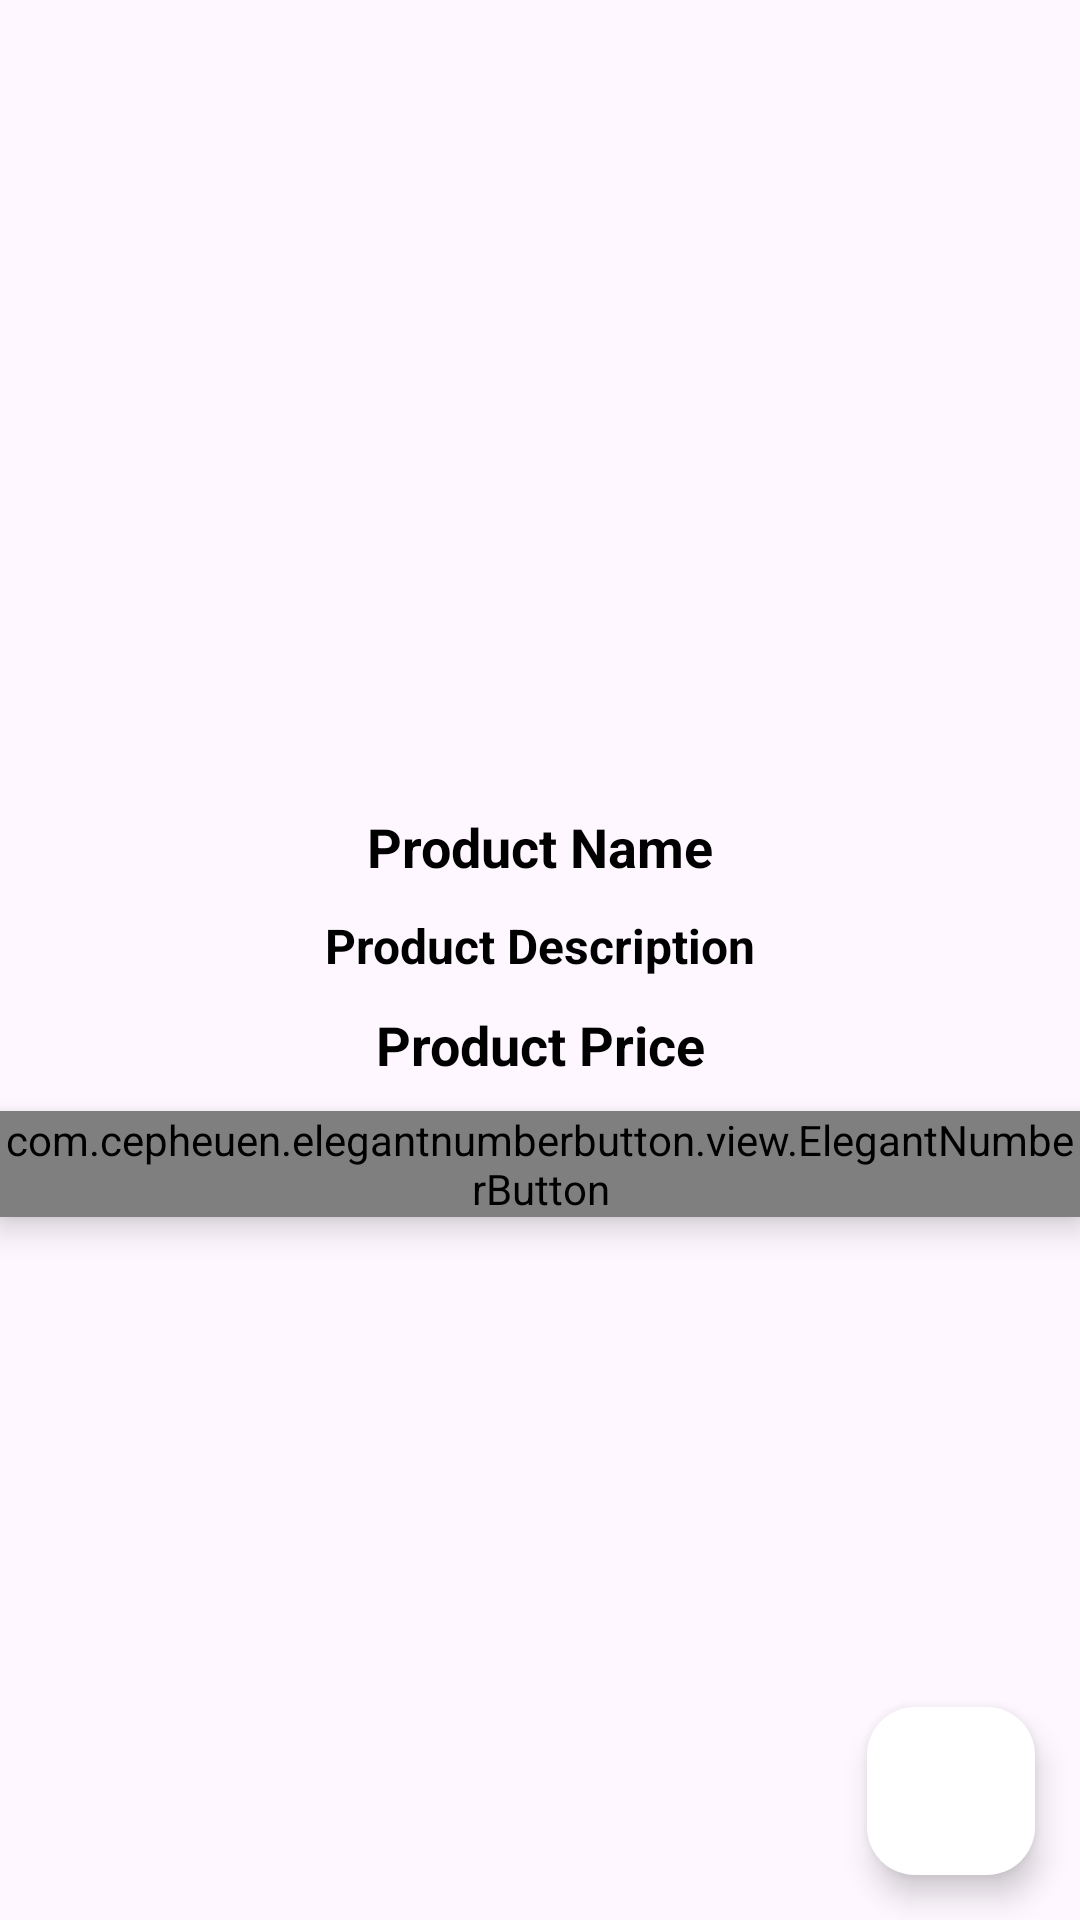

This screen was rendered from an Android layout file. Write that file and the resources it references.
<!-- AndroidManifest.xml: application theme Theme.ShinArena -->
<!-- res/layout/activity_product_details.xml -->
<?xml version="1.0" encoding="utf-8"?>
<RelativeLayout xmlns:android="http://schemas.android.com/apk/res/android"
    xmlns:app="http://schemas.android.com/apk/res-auto"
    xmlns:tools="http://schemas.android.com/tools"
    android:layout_width="match_parent"
    android:layout_height="match_parent"
    tools:context=".Buyers.ProductDetailsActivity">

    <ImageView
        android:layout_width="match_parent"
        android:layout_height="260dp"
        android:id="@+id/product_image_details"
        android:scaleType="centerCrop"/>

    <TextView
        android:layout_width="match_parent"
        android:layout_height="wrap_content"
        android:id="@+id/product_name_details"
        android:layout_below="@+id/product_image_details"
        android:text="Product Name"
        android:textColor="@android:color/black"
        android:textStyle="bold"
        android:textSize="18sp"
        android:gravity="center"
        android:layout_marginTop="10dp"/>

    <TextView
        android:layout_width="match_parent"
        android:layout_height="wrap_content"
        android:id="@+id/product_description_details"
        android:layout_below="@+id/product_name_details"
        android:text="Product Description"
        android:textColor="@android:color/black"
        android:textStyle="bold"
        android:textSize="16sp"
        android:gravity="center"
        android:layout_marginTop="10dp"/>

    <TextView
        android:layout_width="match_parent"
        android:layout_height="wrap_content"
        android:id="@+id/product_price_details"
        android:layout_below="@+id/product_description_details"
        android:text="Product Price"
        android:textColor="@android:color/black"
        android:textStyle="bold"
        android:textSize="18sp"
        android:gravity="center"
        android:layout_marginTop="10dp"/>

    <com.cepheuen.elegantnumberbutton.view.ElegantNumberButton
        android:layout_width="wrap_content"
        android:layout_height="wrap_content"
        android:id="@+id/number_btn"
        android:layout_centerHorizontal="true"
        android:elevation="6dp"
        app:initialNumber="1"
        app:finalNumber="10"
        android:gravity="center"
        android:layout_marginTop="10dp"
        android:layout_below="@+id/product_price_details"
        app:textSize="16dp">

    </com.cepheuen.elegantnumberbutton.view.ElegantNumberButton>

    <com.google.android.material.floatingactionbutton.FloatingActionButton
        android:layout_width="wrap_content"
        android:layout_height="wrap_content"
        android:id="@+id/pd_add_to_cart_button"
        android:elevation="6dp"
        android:backgroundTint="@android:color/white"
        android:src="@drawable/nav_cart"
        android:layout_alignParentBottom="true"
        android:layout_alignParentRight="true"
        android:layout_margin="15dp"/>

</RelativeLayout>
<!-- resources referenced by this layout -->
<resources>
  <style name="Theme.ShinArena" parent="Base.Theme.ShinArena" />
  <style name="Base.Theme.ShinArena" parent="Theme.Material3.Light.NoActionBar">
          
          <item name="colorPrimary">@color/colorPrimary</item>
          <item name="colorPrimaryDark">@color/colorPrimaryDark</item>
  
          
          
      </style>
  <color name="colorPrimary">#BF007A</color>
  <color name="colorPrimaryDark">#BF007A</color>
</resources>
